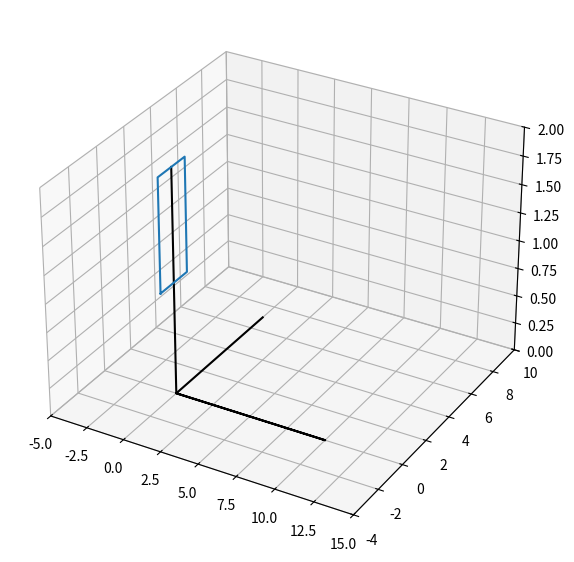

Here is the Python script that generated this plot:
import numpy as np
import sympy as sp
import matplotlib.pyplot as plt
from matplotlib.animation import FuncAnimation
import math


def Rot2D(X, Y, Alpha):
    RX = X * np.cos(Alpha) - Y * np.sin(Alpha)
    RY = X * np.sin(Alpha) + Y * np.cos(Alpha)
    return RX, RY


Steps = 1001
t_fin = 2
t = np.linspace(0, t_fin, Steps)

Phi = 2 * math.pi * t

X_Box = np.array([0, 0, 0, 0, 0])
Y_Box = np.array([-1, 1, 1, -1, -1])
Z_Box = np.array([1, 1, 2, 2, 1])

X = np.arange(5005)
X = X.reshape((1001, 5))

X = np.zeros_like(X, float)
Y = np.zeros_like(X, float)
Z = np.zeros_like(X, float)

X[0] = X_Box
Y[0] = Y_Box
Z[0] = Z_Box

for i in range(1, 1001):
    A = Rot2D(X[0], Y[0], Phi[i])
    X[i] = np.array(A[0])
    Y[i] = np.array(A[1])
    print(X[i], Y[i])
    Z[i] = Z[0]

X_Axis = [0, 0, 10, 0, 0]
Y_Axis = [7, 0, 0, 0, 0]
Z_Axis = [0, 0, 0, 0, 2]


fig = plt.figure(figsize=[15, 7])
ax = fig.add_subplot(1, 1, 1, projection='3d')
ax.axis('equal')
ax.set(xlim=[-5, 15], ylim=[-4, 10], zlim=[0, 2])

ax.plot(X_Axis, Y_Axis, Z_Axis, color='black')

Drawed_Box = ax.plot(X[0], Y[0], Z[0])[0]


def anima(i):
    Drawed_Box.set_data(X[i], Y[i])
    Drawed_Box.set_3d_properties(Z[i])
    return [Drawed_Box]


anim = FuncAnimation(fig, anima, frames=len(t), interval=2, repeat=False)

plt.show()
